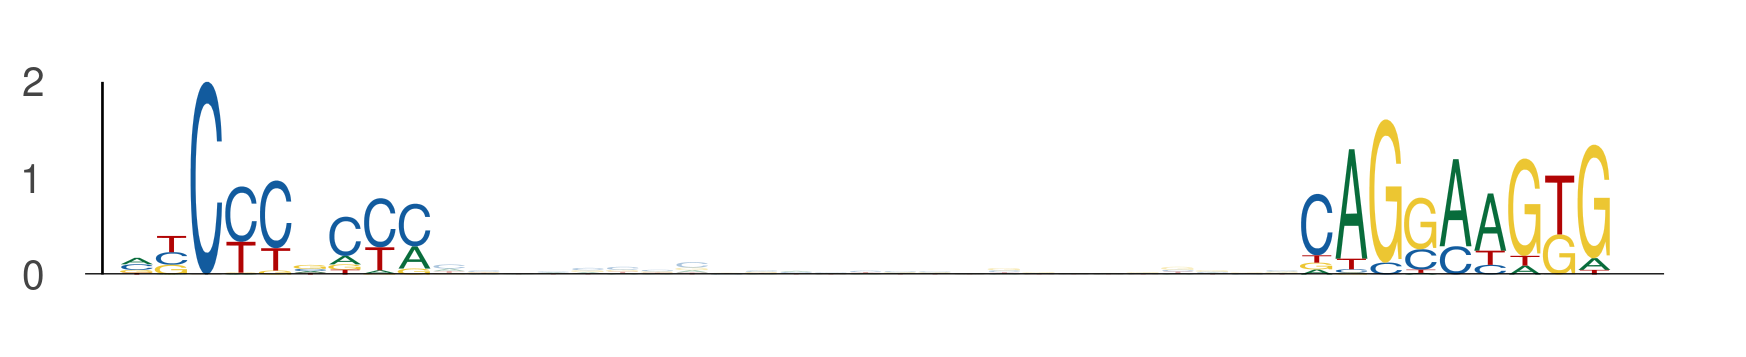

The table this chart was drawn from, first rows:
seq_index, start_position, end_position, is_reversed_complement
1101, 46, 55, 0
1101, 80, 89, 0
4155, 12, 21, 0
4155, 46, 55, 0
1791, 35, 44, 0
1791, 69, 78, 0
1492, 111, 120, 0
1492, 145, 154, 0
4266, 46, 55, 0
4266, 80, 89, 0
285, 46, 55, 0
285, 80, 89, 0
4467, 42, 51, 0
4467, 76, 85, 0
2574, 33, 42, 0
2574, 67, 76, 0
1012, 102, 111, 0
1012, 136, 145, 0
5019, 46, 55, 0
5019, 80, 89, 0
319, 98, 107, 0
319, 132, 141, 0
46, 111, 120, 0
46, 145, 154, 0
2497, 22, 31, 0
2497, 56, 65, 0
250, 46, 55, 0
250, 80, 89, 0
3658, 46, 55, 0
3658, 80, 89, 0
3658, 58, 67, 0
3658, 92, 101, 0
181, 94, 103, 0
181, 128, 137, 0
5560, 46, 55, 0
5560, 80, 89, 0
4451, 12, 21, 0
4451, 46, 55, 0
5540, 41, 50, 0
5540, 75, 84, 0
5214, 46, 55, 0
5214, 80, 89, 0
5103, 46, 55, 0
5103, 80, 89, 0
5347, 46, 55, 0
5347, 80, 89, 0
1260, 46, 55, 0
1260, 80, 89, 0
3705, 46, 55, 0
3705, 80, 89, 0
2586, 46, 55, 0
2586, 80, 89, 0
6068, 65, 74, 0
6068, 99, 108, 0
2545, 12, 21, 0
2545, 46, 55, 0
4392, 46, 55, 0
4392, 80, 89, 0
1858, 107, 116, 0
1858, 141, 150, 0
... 226 more rows
